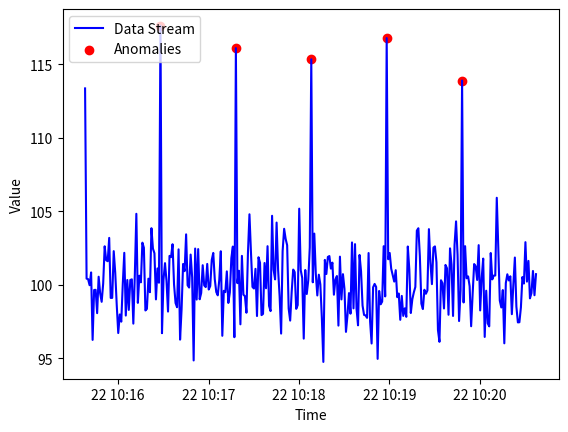

This figure's Python source:
import numpy as np
import pandas as pd
import matplotlib.pyplot as plt
from collections import deque
import random
from datetime import datetime, timedelta

# This class detects anomalies in a data stream using a moving average approach
class AnomalyDetector:
    def __init__(self, window_size=50, threshold=3.0):
        # window_size: How many recent data points to consider when calculating average and std deviation
        # threshold: How many standard deviations away a point needs to be from the mean to be flagged as an anomaly
        self.window_size = window_size
        self.threshold = threshold
        self.data_window = deque(maxlen=window_size)  # Stores the most recent data points, up to 'window_size' limit

    def detect(self, new_value):
        # Add new value to the window
        if len(self.data_window) < self.window_size:
            # If we haven't collected enough data yet, just add the new value and skip anomaly check
            self.data_window.append(new_value)
            return False  # Not enough data yet to check for anomalies

        # Calculate mean and standard deviation of current window
        mean = np.mean(self.data_window)
        std_dev = np.std(self.data_window)

        # Calculate Z-score to see if new value deviates significantly from mean
        # Z-score = (new_value - mean) / standard deviation
        if std_dev > 0:
            z_score = abs(new_value - mean) / std_dev
            # If the Z-score is higher than the threshold, we flag it as an anomaly
            if z_score > self.threshold:
                return True  # Anomaly detected!

        # Add the new value to the window (keeps the window sliding forward)
        self.data_window.append(new_value)
        return False  # No anomaly detected

# Simulates a data stream with values around a stable mean (100), plus some noise
def simulate_data_stream(num_points=300):
    data_stream = []
    base_time = datetime.now()  # Starting point in time for the stream
    
    for i in range(num_points):
        # Generate a baseline value of 100 with random noise added
        value = 100 + random.normalvariate(0, 2)  # Normal distribution with mean=100, std deviation=2
        if i % 50 == 0:  # Every 50th value, add a large spike to simulate an anomaly
            value += 15
        timestamp = base_time + timedelta(seconds=i)  # Increment time for each data point
        data_stream.append((timestamp, value))  # Append timestamp and value as a tuple
    
    return pd.DataFrame(data_stream, columns=["timestamp", "value"])

# Plots the data stream in real-time, highlighting anomalies in red
def plot_data_stream(data_stream, detector):
    plt.ion()  # Turn on interactive mode to update the plot dynamically
    fig, ax = plt.subplots()
    timestamps = []  # List to hold timestamps for the x-axis
    values = []      # List to hold values for the y-axis
    anomalies = []   # List to hold detected anomalies for separate plotting

    for i, row in data_stream.iterrows():
        timestamp, value = row['timestamp'], row['value']
        timestamps.append(timestamp)
        values.append(value)

        # Check if the current value is an anomaly
        if detector.detect(value):
            anomalies.append((timestamp, value))  # Record anomaly points

        # Clear and redraw the plot for each new data point to give a real-time effect
        ax.clear()
        ax.plot(timestamps, values, label="Data Stream", color='blue')
        
        # Plot any detected anomalies in red
        if anomalies:
            anomaly_times, anomaly_values = zip(*anomalies)  # Separate timestamps and values for plotting
            ax.scatter(anomaly_times, anomaly_values, color='red', label="Anomalies")
        
        ax.legend(loc="upper left")
        ax.set_xlabel("Time")
        ax.set_ylabel("Value")
        plt.pause(0.01)  # Pause to allow plot to update

    plt.ioff()  # Turn off interactive mode once done
    plt.show()

if __name__ == "__main__":
    # Create a simulated data stream
    data_stream = simulate_data_stream(num_points=300)

    # Initialize the anomaly detector
    detector = AnomalyDetector(window_size=50, threshold=3.0)

    # Run the real-time anomaly detection and visualization
    plot_data_stream(data_stream, detector)
